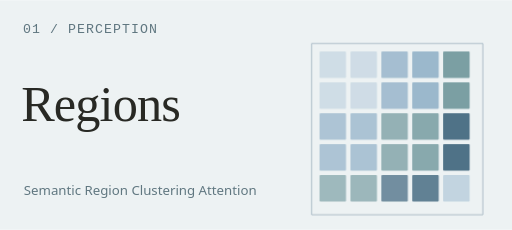
t = 0.00 s
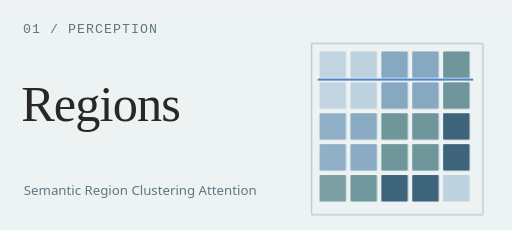
t = 2.20 s
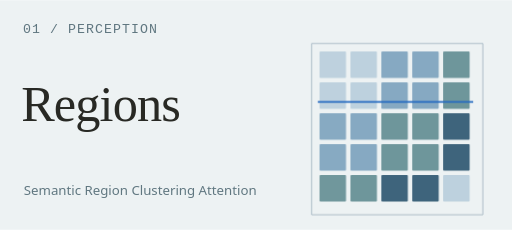
t = 2.95 s
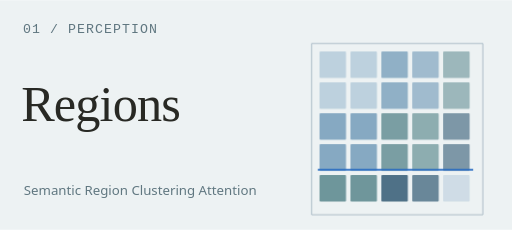
t = 4.92 s
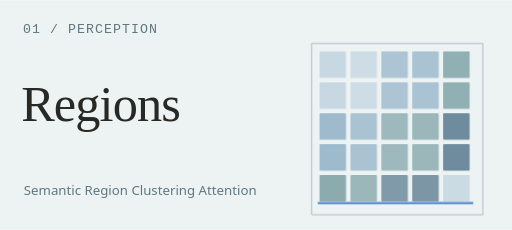
t = 6.51 s
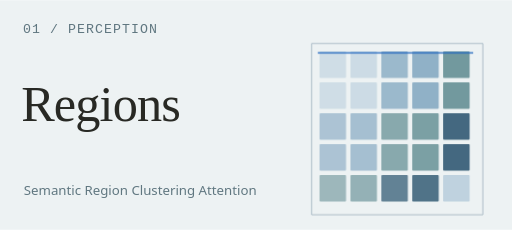
t = 8.01 s

The animated SVG that drew these frames (rendered in a browser with its animation timeline set to each time). Animation: 2 CSS @keyframes rules; one cycle of 9.70 s, repeats indefinitely.

<svg xmlns="http://www.w3.org/2000/svg" width="580" height="260" viewBox="0 0 580 260" role="img" aria-labelledby="title desc"><title id="title">Regions — Semantic Region Clustering Attention</title><desc id="desc">Animated scanning over a schematic region grid. The illustration is decorative, not an experimental result.</desc><style>@keyframes scan{0%{transform:translateY(0);opacity:0}10%{opacity:.85}85%{opacity:.85}100%{transform:translateY(178px);opacity:0}}.scan{animation:scan 7.5s ease-in-out infinite}@keyframes tile{0%,100%{opacity:.62}45%,70%{opacity:1}}.tile{animation:tile 7.5s ease-in-out infinite}@media(prefers-reduced-motion:reduce){.animated{animation:none!important}.live-dot,.scan,.stream{display:none!important}.draw{stroke-dashoffset:0!important;opacity:1!important}.tile{opacity:1!important}.plane{transform:none!important}}</style><rect width="580" height="260" fill="#edf2f3"/><text x="26" y="37" font-family="Consolas,Menlo,monospace" font-size="15" fill="#607780" letter-spacing="1.2">01 / PERCEPTION</text><text x="24" y="137" font-family="Georgia,Times New Roman,serif" font-size="57" fill="#282924" letter-spacing="-1">Regions</text><text x="27" y="221" font-family="Segoe UI,Microsoft YaHei,Arial,sans-serif" font-size="15" fill="#607780" >Semantic Region Clustering Attention</text><rect x="362" y="58" width="30" height="30" rx="1" fill="#bdd1de" opacity="0.68" class="tile animated" style="animation-delay:-0.00s"/><rect x="397" y="58" width="30" height="30" rx="1" fill="#bdd1de" opacity="0.68" class="tile animated" style="animation-delay:-0.55s"/><rect x="432" y="58" width="30" height="30" rx="1" fill="#86a9c2" opacity="0.68" class="tile animated" style="animation-delay:-1.10s"/><rect x="467" y="58" width="30" height="30" rx="1" fill="#86a9c2" opacity="0.68" class="tile animated" style="animation-delay:-1.65s"/><rect x="502" y="58" width="30" height="30" rx="1" fill="#6e969b" opacity="0.68" class="tile animated" style="animation-delay:-2.20s"/><rect x="362" y="93" width="30" height="30" rx="1" fill="#bdd1de" opacity="1" class="tile animated" style="animation-delay:-0.00s"/><rect x="397" y="93" width="30" height="30" rx="1" fill="#bdd1de" opacity="1" class="tile animated" style="animation-delay:-0.55s"/><rect x="432" y="93" width="30" height="30" rx="1" fill="#86a9c2" opacity="1" class="tile animated" style="animation-delay:-1.10s"/><rect x="467" y="93" width="30" height="30" rx="1" fill="#86a9c2" opacity="1" class="tile animated" style="animation-delay:-1.65s"/><rect x="502" y="93" width="30" height="30" rx="1" fill="#6e969b" opacity="0.68" class="tile animated" style="animation-delay:-2.20s"/><rect x="362" y="128" width="30" height="30" rx="1" fill="#86a9c2" opacity="1" class="tile animated" style="animation-delay:-0.00s"/><rect x="397" y="128" width="30" height="30" rx="1" fill="#86a9c2" opacity="1" class="tile animated" style="animation-delay:-0.55s"/><rect x="432" y="128" width="30" height="30" rx="1" fill="#6e969b" opacity="1" class="tile animated" style="animation-delay:-1.10s"/><rect x="467" y="128" width="30" height="30" rx="1" fill="#6e969b" opacity="1" class="tile animated" style="animation-delay:-1.65s"/><rect x="502" y="128" width="30" height="30" rx="1" fill="#3e647c" opacity="0.68" class="tile animated" style="animation-delay:-2.20s"/><rect x="362" y="163" width="30" height="30" rx="1" fill="#86a9c2" opacity="1" class="tile animated" style="animation-delay:-0.00s"/><rect x="397" y="163" width="30" height="30" rx="1" fill="#86a9c2" opacity="1" class="tile animated" style="animation-delay:-0.55s"/><rect x="432" y="163" width="30" height="30" rx="1" fill="#6e969b" opacity="1" class="tile animated" style="animation-delay:-1.10s"/><rect x="467" y="163" width="30" height="30" rx="1" fill="#6e969b" opacity="1" class="tile animated" style="animation-delay:-1.65s"/><rect x="502" y="163" width="30" height="30" rx="1" fill="#3e647c" opacity="0.68" class="tile animated" style="animation-delay:-2.20s"/><rect x="362" y="198" width="30" height="30" rx="1" fill="#6e969b" opacity="1" class="tile animated" style="animation-delay:-0.00s"/><rect x="397" y="198" width="30" height="30" rx="1" fill="#6e969b" opacity="1" class="tile animated" style="animation-delay:-0.55s"/><rect x="432" y="198" width="30" height="30" rx="1" fill="#3e647c" opacity="1" class="tile animated" style="animation-delay:-1.10s"/><rect x="467" y="198" width="30" height="30" rx="1" fill="#3e647c" opacity="1" class="tile animated" style="animation-delay:-1.65s"/><rect x="502" y="198" width="30" height="30" rx="1" fill="#bdd1de" opacity="0.68" class="tile animated" style="animation-delay:-2.20s"/><path d="M353 49H547V243H353Z" fill="none" stroke="#a6b8c3" stroke-width="1"/><defs><clipPath id="scan-area"><rect x="360" y="56" width="176" height="176"/></clipPath></defs><g clip-path="url(#scan-area)"><path d="M360 58H536" stroke="#276bc1" stroke-width="2.2" class="scan animated"/></g></svg>
